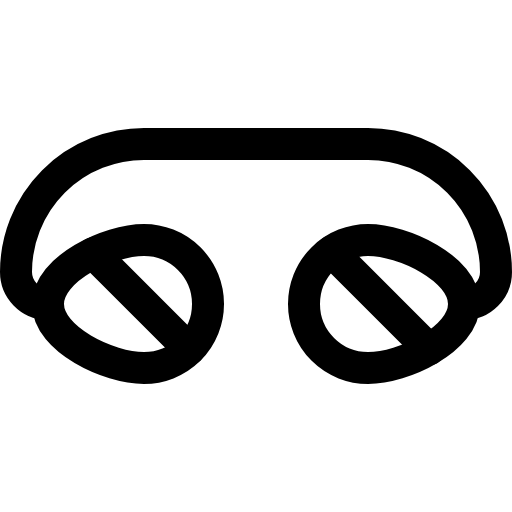
t = 0.00 s
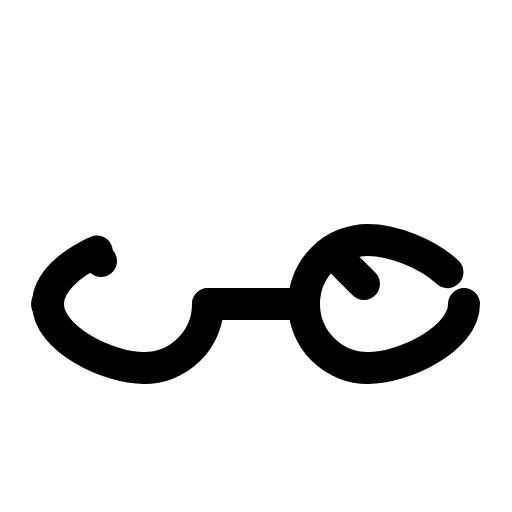
t = 1.50 s
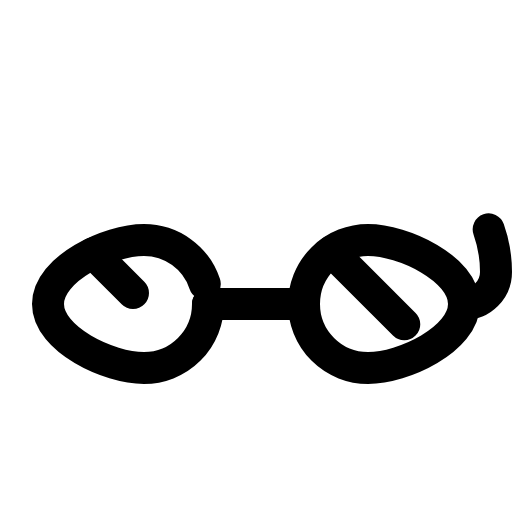
t = 1.88 s
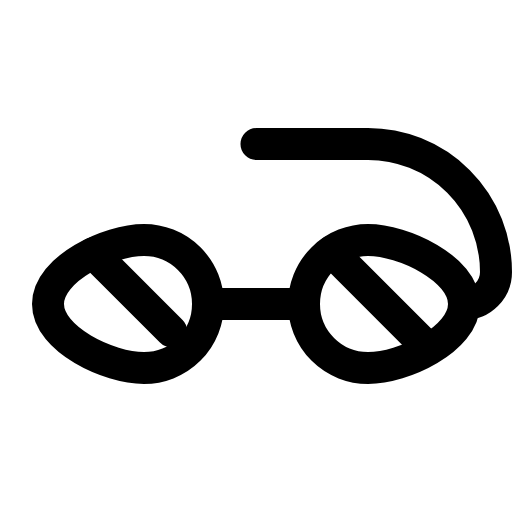
t = 2.25 s
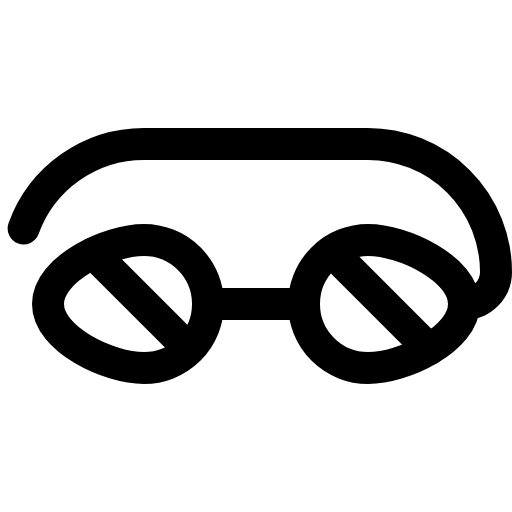
t = 2.63 s
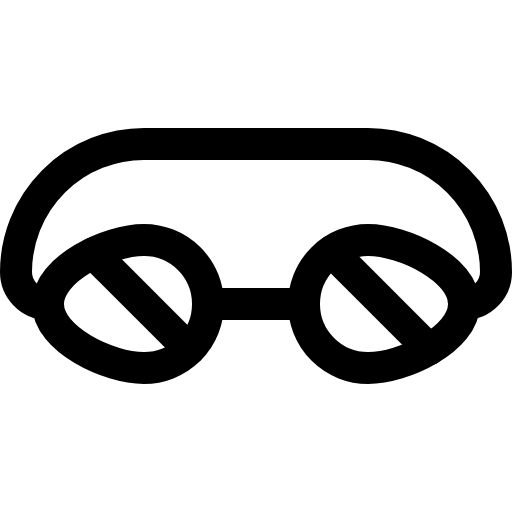
t = 3.00 s

The animated SVG that drew these frames (rendered in a browser with its animation timeline set to each time). Animation: 1 CSS @keyframes rule; one cycle of 3.00 s.

<svg xmlns="http://www.w3.org/2000/svg" viewBox="0 0 256 256">
  <style>
    .draw-line {
      stroke-dasharray: 1;
      stroke-dashoffset: 0;
    }
    svg:hover .draw-line {
      animation: phosphor-draw-in 1.5s ease-in-out forwards;
    }
    @keyframes phosphor-draw-in {
      from { stroke-dashoffset: 1; }
      to { stroke-dashoffset: 0; }
    }
  </style><rect width="256" height="256" fill="none"/><line x1="104" y1="152" x2="152" y2="152" fill="none" stroke="currentColor" stroke-linecap="round" stroke-linejoin="round" stroke-width="16" class="draw-line" pathLength="1" style="animation-delay: 0s"/><path d="M232,152c0,17.67-30.33,32-48,32a32,32,0,0,1,0-64C201.67,120,232,134.33,232,152Z" fill="none" stroke="currentColor" stroke-linecap="round" stroke-linejoin="round" stroke-width="16" class="draw-line" pathLength="1" style="animation-delay: 0.3s"/><path d="M104,152a32,32,0,0,1-32,32c-17.67,0-48-14.33-48-32s30.33-32,48-32A32,32,0,0,1,104,152Z" fill="none" stroke="currentColor" stroke-linecap="round" stroke-linejoin="round" stroke-width="16" class="draw-line" pathLength="1" style="animation-delay: 0.6s"/><line x1="165.73" y1="125.73" x2="214.63" y2="174.63" fill="none" stroke="currentColor" stroke-linecap="round" stroke-linejoin="round" stroke-width="16" class="draw-line" pathLength="1" style="animation-delay: 0.9s"/><line x1="46.59" y1="126.59" x2="94.63" y2="174.63" fill="none" stroke="currentColor" stroke-linecap="round" stroke-linejoin="round" stroke-width="16" class="draw-line" pathLength="1" style="animation-delay: 1.2s"/><path d="M232,152h0a16,16,0,0,0,16-16h0a64,64,0,0,0-64-64H72A64,64,0,0,0,8,136H8a16,16,0,0,0,16,16h0" fill="none" stroke="currentColor" stroke-linecap="round" stroke-linejoin="round" stroke-width="16" class="draw-line" pathLength="1" style="animation-delay: 1.5s"/></svg>
